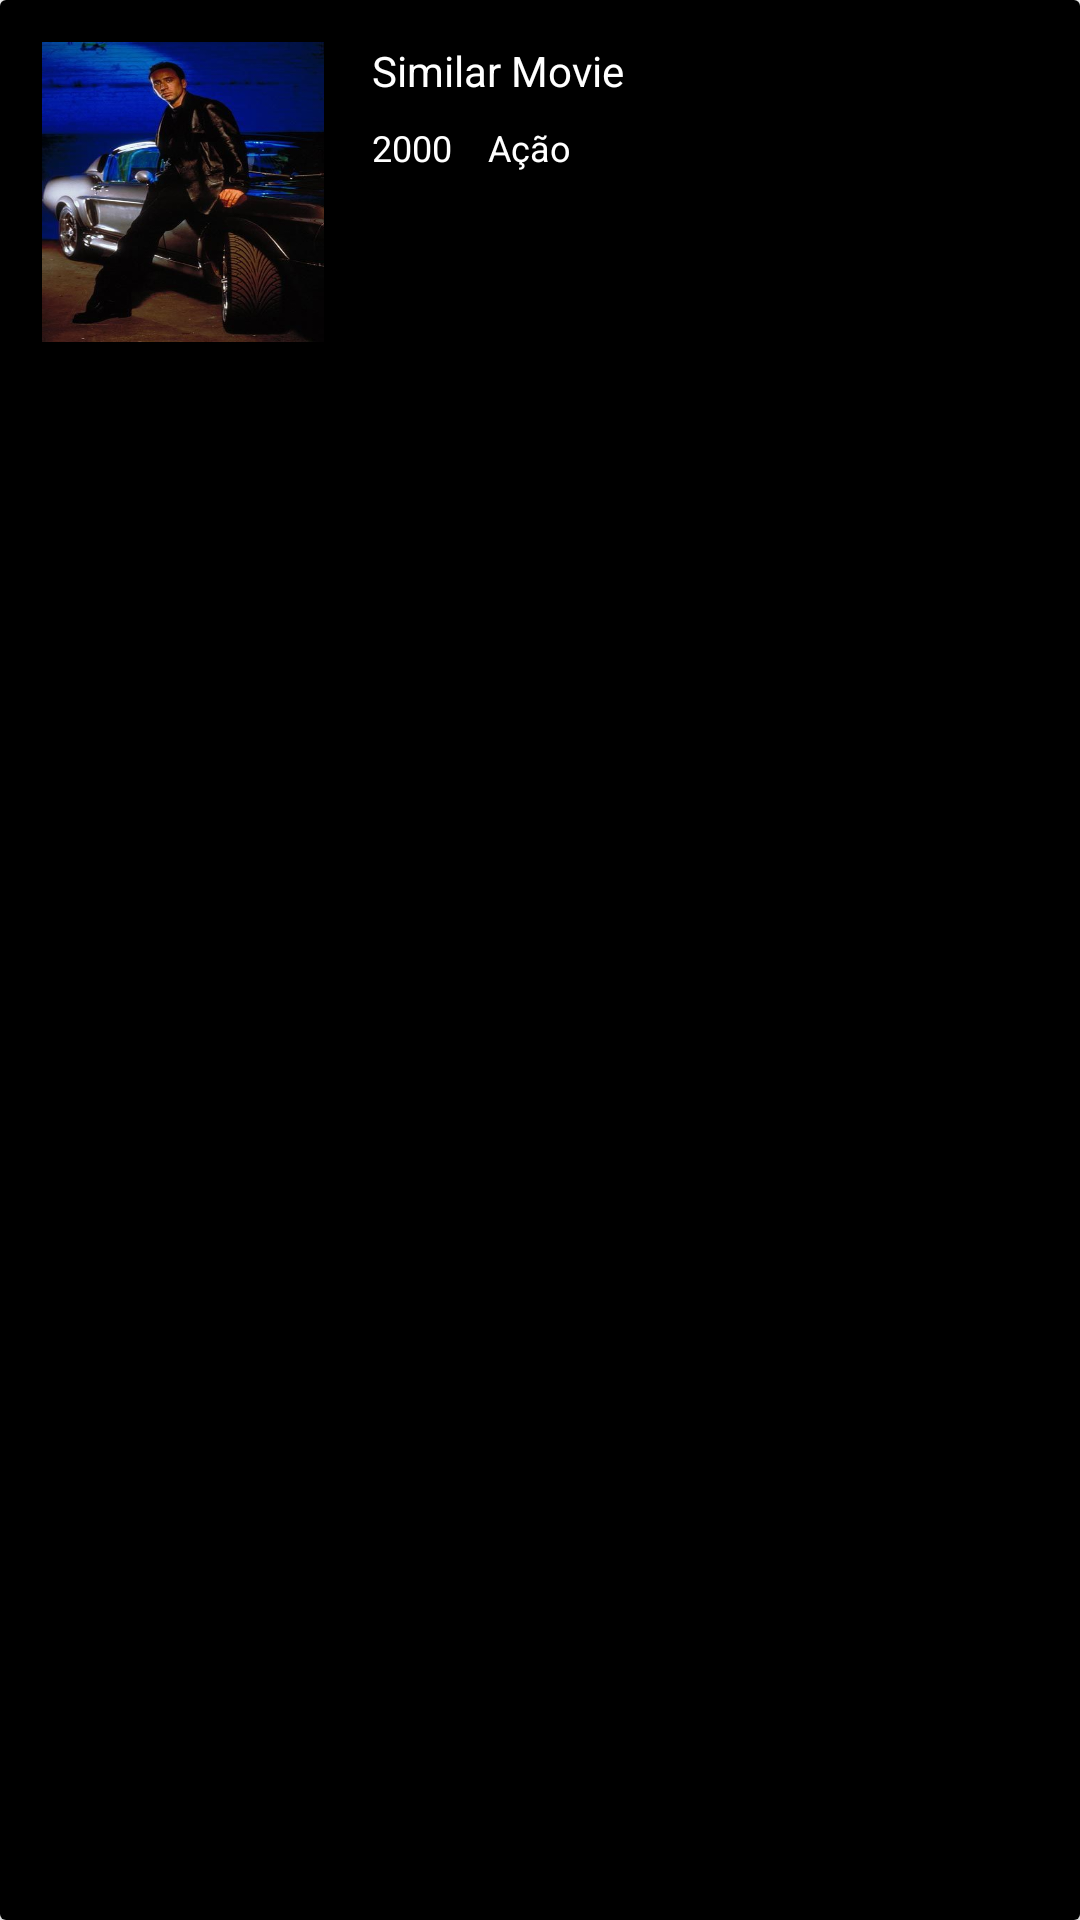

Produce the Android XML layout that renders to this screen, including the resource entries it uses.
<!-- AndroidManifest.xml: application theme Theme.DesafioMobile2You -->
<!-- res/layout/activity_similar_movie.xml -->
<?xml version="1.0" encoding="utf-8"?>
<androidx.cardview.widget.CardView xmlns:android="http://schemas.android.com/apk/res/android"
    xmlns:app="http://schemas.android.com/apk/res-auto"
    xmlns:tools="http://schemas.android.com/tools"
    android:layout_width="match_parent"
    android:layout_height="130dp"
    android:background="@color/black">

    <androidx.constraintlayout.widget.ConstraintLayout
        android:layout_width="match_parent"
        android:layout_height="match_parent"
        android:background="@color/black"
        android:padding="14dp">

        <ImageView
            android:id="@+id/imgSimilarMovie"
            android:layout_width="94dp"
            android:layout_height="100dp"
            android:background="@drawable/img_nicolascage"
            android:scaleType="center"
            app:layout_constraintStart_toStartOf="parent"
            app:layout_constraintTop_toTopOf="parent" />

        <TextView
            android:id="@+id/txtTitleSimilar"
            android:layout_width="wrap_content"
            android:layout_height="wrap_content"
            android:layout_marginStart="16dp"
            android:text="Similar Movie"
            android:textColor="@color/white"
            android:textSize="14sp"
            app:layout_constraintStart_toEndOf="@+id/imgSimilarMovie"
            app:layout_constraintTop_toTopOf="parent" />

        <TextView
            android:id="@+id/txtDate"
            android:layout_width="wrap_content"
            android:layout_height="wrap_content"
            android:layout_marginStart="16dp"
            android:layout_marginTop="8dp"
            android:text="2000"
            android:textColor="@color/white"
            android:textSize="12sp"
            app:layout_constraintStart_toEndOf="@+id/imgSimilarMovie"
            app:layout_constraintTop_toBottomOf="@+id/txtTitleSimilar" />

        <TextView
            android:id="@+id/txtGenre"
            android:layout_width="wrap_content"
            android:layout_height="wrap_content"
            android:layout_marginStart="12dp"
            android:layout_marginTop="8dp"
            android:text="Ação"
            android:textColor="@color/white"
            android:textSize="12sp"
            app:layout_constraintStart_toEndOf="@+id/txtDate"
            app:layout_constraintTop_toBottomOf="@+id/txtTitleSimilar" />

        <ImageView
            android:id="@+id/imgCheck"
            android:layout_width="15dp"
            android:layout_height="15dp"
            android:layout_marginTop="8dp"
            android:layout_marginEnd="32dp"
            android:background="@drawable/ic_check"
            app:layout_constraintEnd_toEndOf="parent"
            app:layout_constraintTop_toTopOf="parent" />

    </androidx.constraintlayout.widget.ConstraintLayout>

</androidx.cardview.widget.CardView>
<!-- resources referenced by this layout -->
<resources>
  <!-- drawable img_nicolascage: jpg bitmap (drawable, 29314 bytes) -->
  <style name="Theme.DesafioMobile2You" parent="Theme.MaterialComponents.DayNight.NoActionBar">
          <item name="colorPrimary">@color/purple_500</item>
          <item name="colorPrimaryVariant">@color/purple_700</item>
          <item name="colorOnPrimary">@color/white</item>
          <item name="android:statusBarColor" tools:targetApi="l">?attr/colorPrimaryVariant</item>
          <item name="android:windowTranslucentStatus">true</item>
          <item name="android:windowTranslucentNavigation">true</item>
      </style>
  <!-- not gathered from this repository: default colours our renderer supplied (Android Studio template values) -->
  <color name="purple_500">#FF6200EE</color>
  <color name="purple_700">#FF3700B3</color>
  <color name="black">#FF000000</color>
  <color name="white">#FFFFFFFF</color>
</resources>
